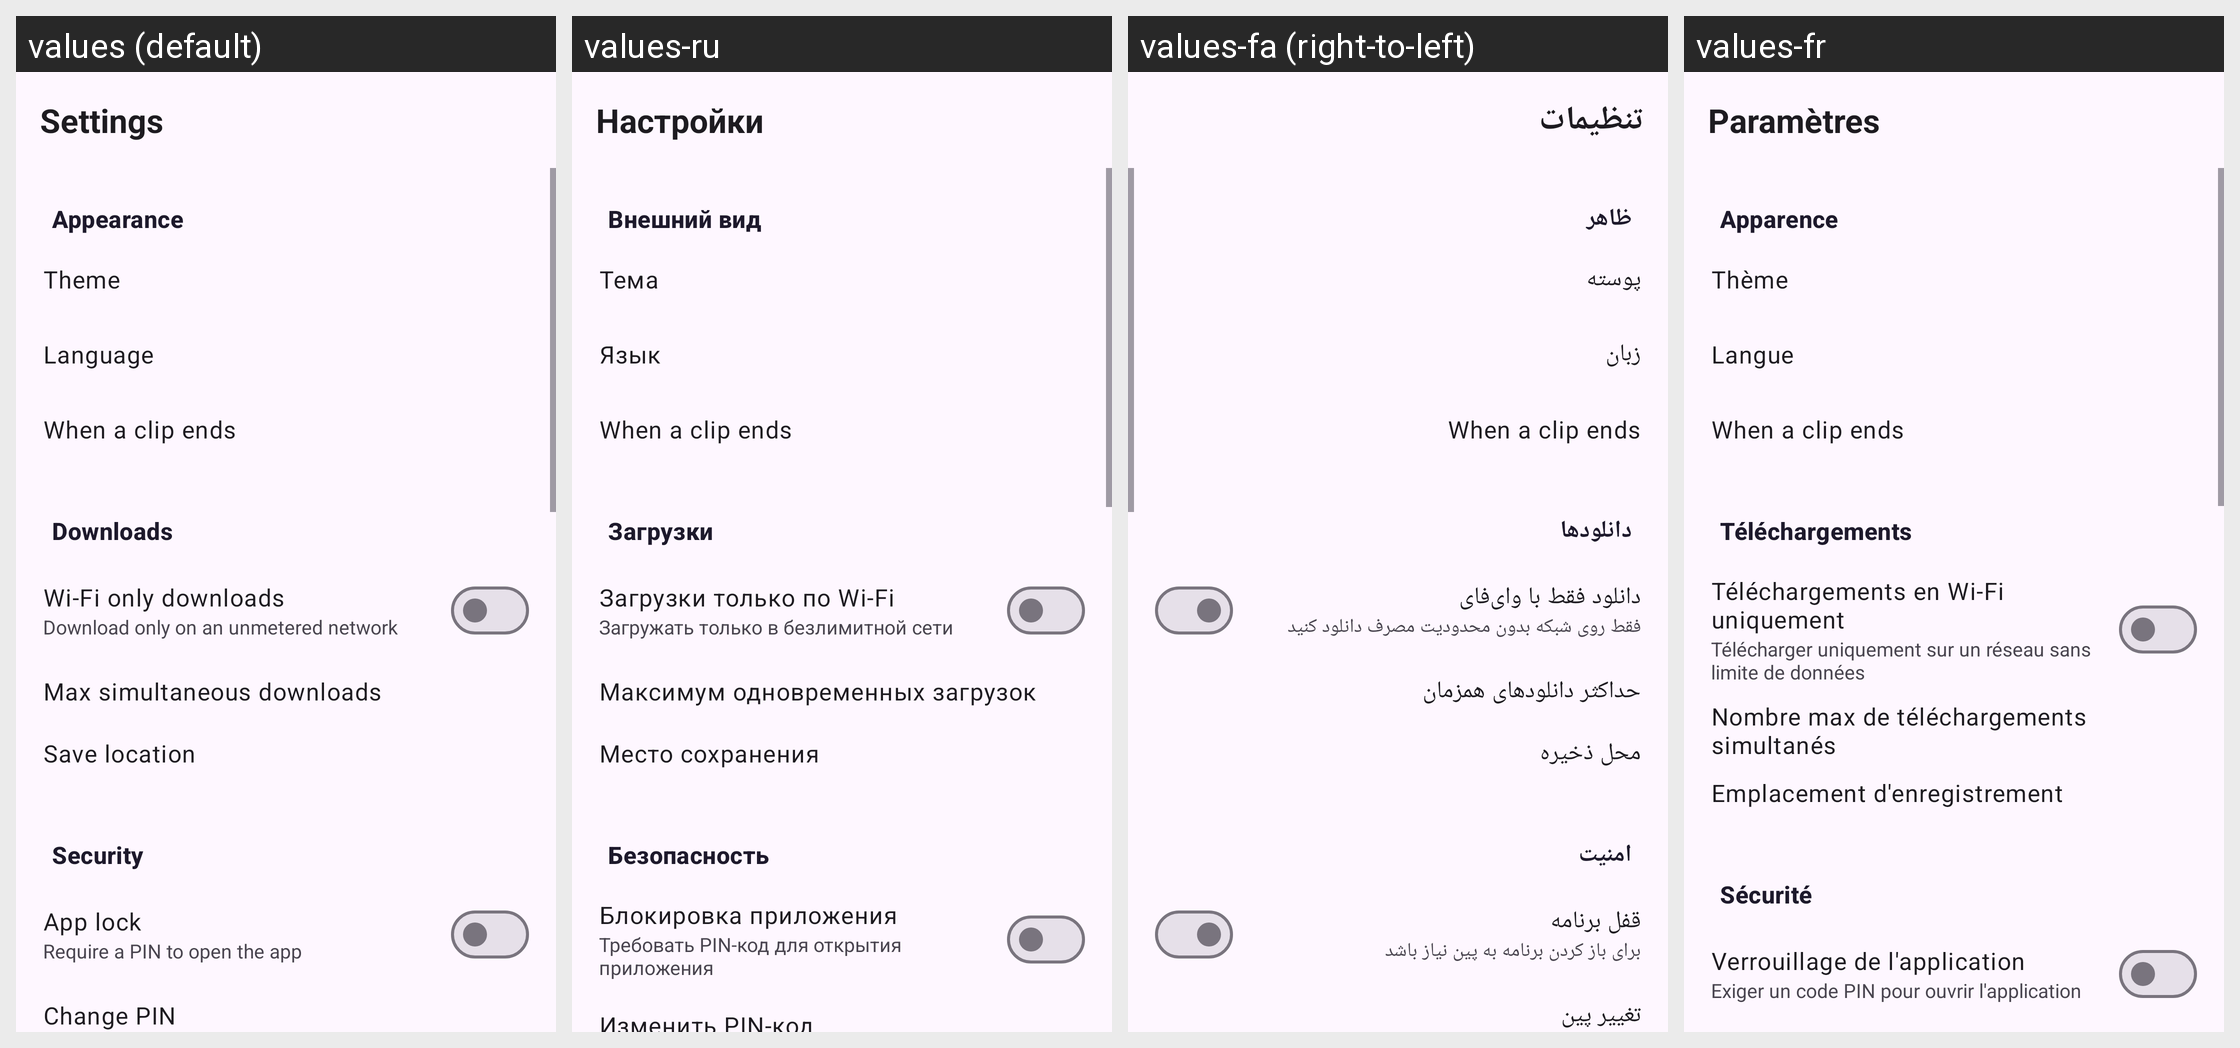

Here is an Android app screen in its default locale and in the app's own translations. Write out the translated-string differences for the strings that appear on this screen.
Android screen res/layout/activity_settings.xml rendered under 4 locales, left to right: values (default), values-ru, values-fa (right-to-left), values-fr. Device: Nexus 5 (rendered at 1080×1920; each locale shown at half size, 540×960, under a caption strip naming it); theme Theme.MyVideoLibrary.
Other locales in the repository, not shown: values-ar, values-bn, values-de, values-es, values-fil, values-hi, values-in, values-it, values-ms, values-tr.
Strings drawn on this screen, with the default value and each locale's value (text and hints the layout hard-codes, and strings that could not be matched under every locale, appear in the picture but are not listed):

settings_title
  values: Settings
  values-ru: Настройки
  values-fa: تنظیمات
  values-fr: Paramètres

section_appearance
  values: Appearance
  values-ru: Внешний вид
  values-fa: ظاهر
  values-fr: Apparence

theme
  values: Theme
  values-ru: Тема
  values-fa: پوسته
  values-fr: Thème

language
  values: Language
  values-ru: Язык
  values-fa: زبان
  values-fr: Langue

end_of_clip
  values: When a clip ends
  values-ru: When a clip ends  [not translated; the default value is used]
  values-fa: When a clip ends  [not translated; the default value is used]
  values-fr: When a clip ends  [not translated; the default value is used]

section_downloads
  values: Downloads
  values-ru: Загрузки
  values-fa: دانلودها
  values-fr: Téléchargements

wifi_only
  values: Wi-Fi only downloads
  values-ru: Загрузки только по Wi-Fi
  values-fa: دانلود فقط با وای‌فای
  values-fr: Téléchargements en Wi-Fi uniquement

wifi_only_desc
  values: Download only on an unmetered network
  values-ru: Загружать только в безлимитной сети
  values-fa: فقط روی شبکه بدون محدودیت مصرف دانلود کنید
  values-fr: Télécharger uniquement sur un réseau sans limite de données

max_concurrent
  values: Max simultaneous downloads
  values-ru: Максимум одновременных загрузок
  values-fa: حداکثر دانلودهای همزمان
  values-fr: Nombre max de téléchargements simultanés

save_location
  values: Save location
  values-ru: Место сохранения
  values-fa: محل ذخیره
  values-fr: Emplacement d'enregistrement

section_security
  values: Security
  values-ru: Безопасность
  values-fa: امنیت
  values-fr: Sécurité

app_lock
  values: App lock
  values-ru: Блокировка приложения
  values-fa: قفل برنامه
  values-fr: Verrouillage de l'application

app_lock_desc
  values: Require a PIN to open the app
  values-ru: Требовать PIN-код для открытия приложения
  values-fa: برای باز کردن برنامه به پین نیاز باشد
  values-fr: Exiger un code PIN pour ouvrir l'application
